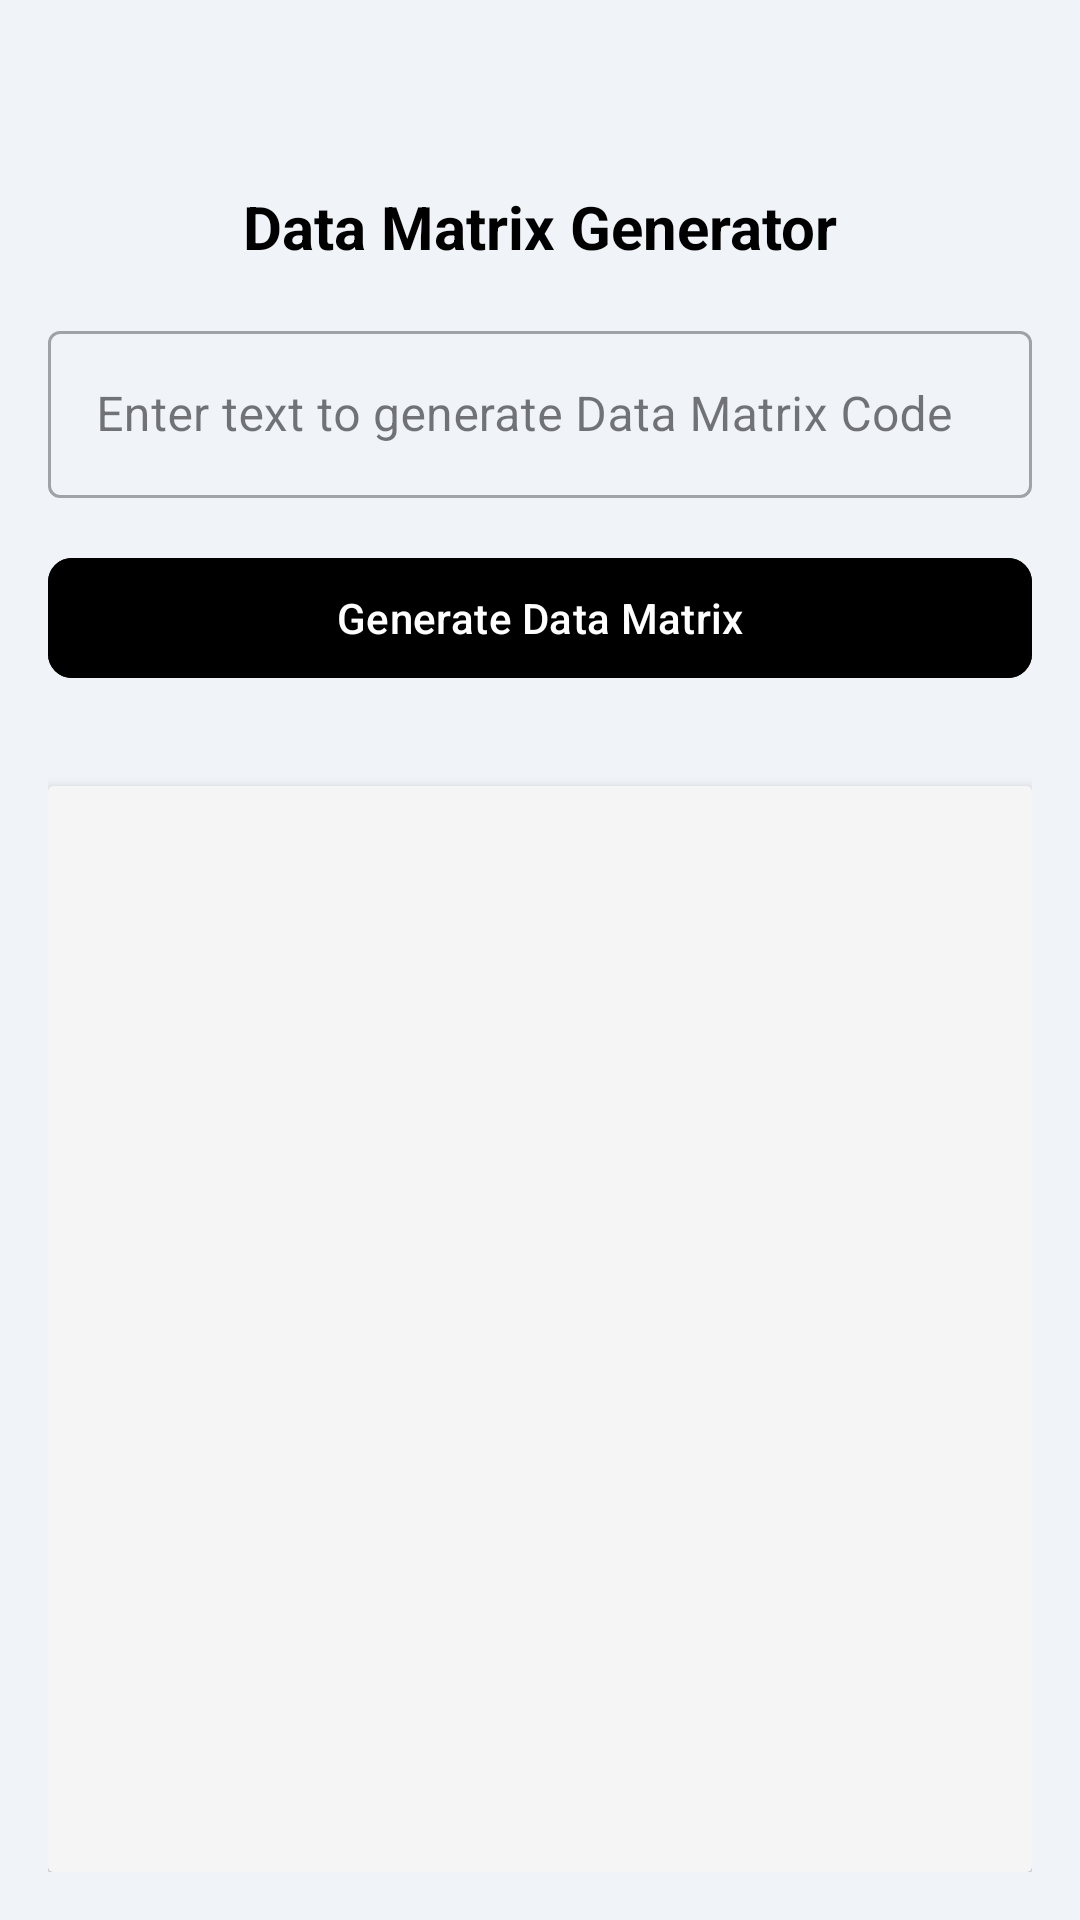

Write the Android layout XML for this screen, with the resource values it uses.
<!-- AndroidManifest.xml: application theme Theme.QRProScanner -->
<!-- res/layout/activity_data_matrix_generator.xml -->
<?xml version="1.0" encoding="utf-8"?>
<LinearLayout
    xmlns:android="http://schemas.android.com/apk/res/android"
    xmlns:app="http://schemas.android.com/apk/res-auto"
    xmlns:tools="http://schemas.android.com/tools"
    android:layout_width="match_parent"
    android:layout_height="match_parent"
    android:orientation="vertical"
    android:background="#F0F4F8"
    android:padding="16dp"
    tools:context=".QRCodeGenerator">

    
    <ImageButton
        android:id="@+id/btnBack"
        android:layout_width="30dp"
        android:layout_height="30dp"
        android:src="@drawable/back"
        android:contentDescription="Back"
        android:scaleType="fitCenter"
        android:background="@android:color/transparent"
        android:layout_marginBottom="16dp"/>

    
    <TextView
        android:id="@+id/tvTitle"
        android:layout_width="match_parent"
        android:layout_height="wrap_content"
        android:text="Data Matrix Generator"
        android:textSize="20sp"
        android:textStyle="bold"
        android:textColor="@color/black"
        android:gravity="center"
        android:layout_marginBottom="16dp"/>

    
    <com.google.android.material.textfield.TextInputLayout
        android:id="@+id/tilInputData"
        android:layout_width="match_parent"
        android:layout_height="wrap_content"
        android:layout_marginBottom="16dp"
        style="@style/Widget.MaterialComponents.TextInputLayout.OutlinedBox">

        <com.google.android.material.textfield.TextInputEditText
            android:id="@+id/etInputData"
            android:layout_width="match_parent"
            android:layout_height="wrap_content"
            android:hint="Enter text to generate Data Matrix Code"
            android:inputType="text"
            android:textColor="#333333"/>
    </com.google.android.material.textfield.TextInputLayout>

    
    <com.google.android.material.button.MaterialButton
        android:id="@+id/btnGenerate"
        android:layout_width="match_parent"
        android:layout_height="wrap_content"
        android:backgroundTint="@color/black"
        android:textColor="@color/white"
        android:layout_marginBottom="16dp"
        android:text="Generate Data Matrix"
        app:cornerRadius="8dp"/>

    
    <com.google.android.material.progressindicator.LinearProgressIndicator
        android:id="@+id/progressBar"
        android:layout_width="match_parent"
        android:layout_height="wrap_content"
        android:visibility="gone"
        />

    
    <androidx.cardview.widget.CardView
        android:id="@+id/cardQRCode"
        android:layout_width="match_parent"
        android:layout_height="0dp"
        android:layout_weight="1"
        android:layout_marginTop="16dp"
        app:cardElevation="4dp">

        <ImageView
            android:id="@+id/ivDataMatrix"
            android:layout_width="match_parent"
            android:layout_height="match_parent"
            android:scaleType="centerInside"
            android:padding="16dp"
            android:background="#F5F5F5"
            android:contentDescription="Generated QR Code"/>
    </androidx.cardview.widget.CardView>
</LinearLayout>
<!-- resources referenced by this layout -->
<resources>
  <color name="black">#FF000000</color>
  <color name="white">#FFFFFFFF</color>
  <style name="Theme.QRProScanner" parent="Base.Theme.QRProScanner" />
  <style name="Base.Theme.QRProScanner" parent="Theme.Material3.DayNight.NoActionBar">
          
          <item name="colorPrimary">#000000</item> 
          <item name="colorPrimaryVariant">#000000</item> 
          <item name="colorSecondary">#000000</item> 
          <item name="colorOnPrimary">#FFFFFF</item> 
          <item name="colorOnSecondary">#FFFFFF</item> 
  
          
          <item name="android:statusBarColor">#000000</item>
  
          
          <item name="android:navigationBarColor">#000000</item>
      </style>
</resources>
